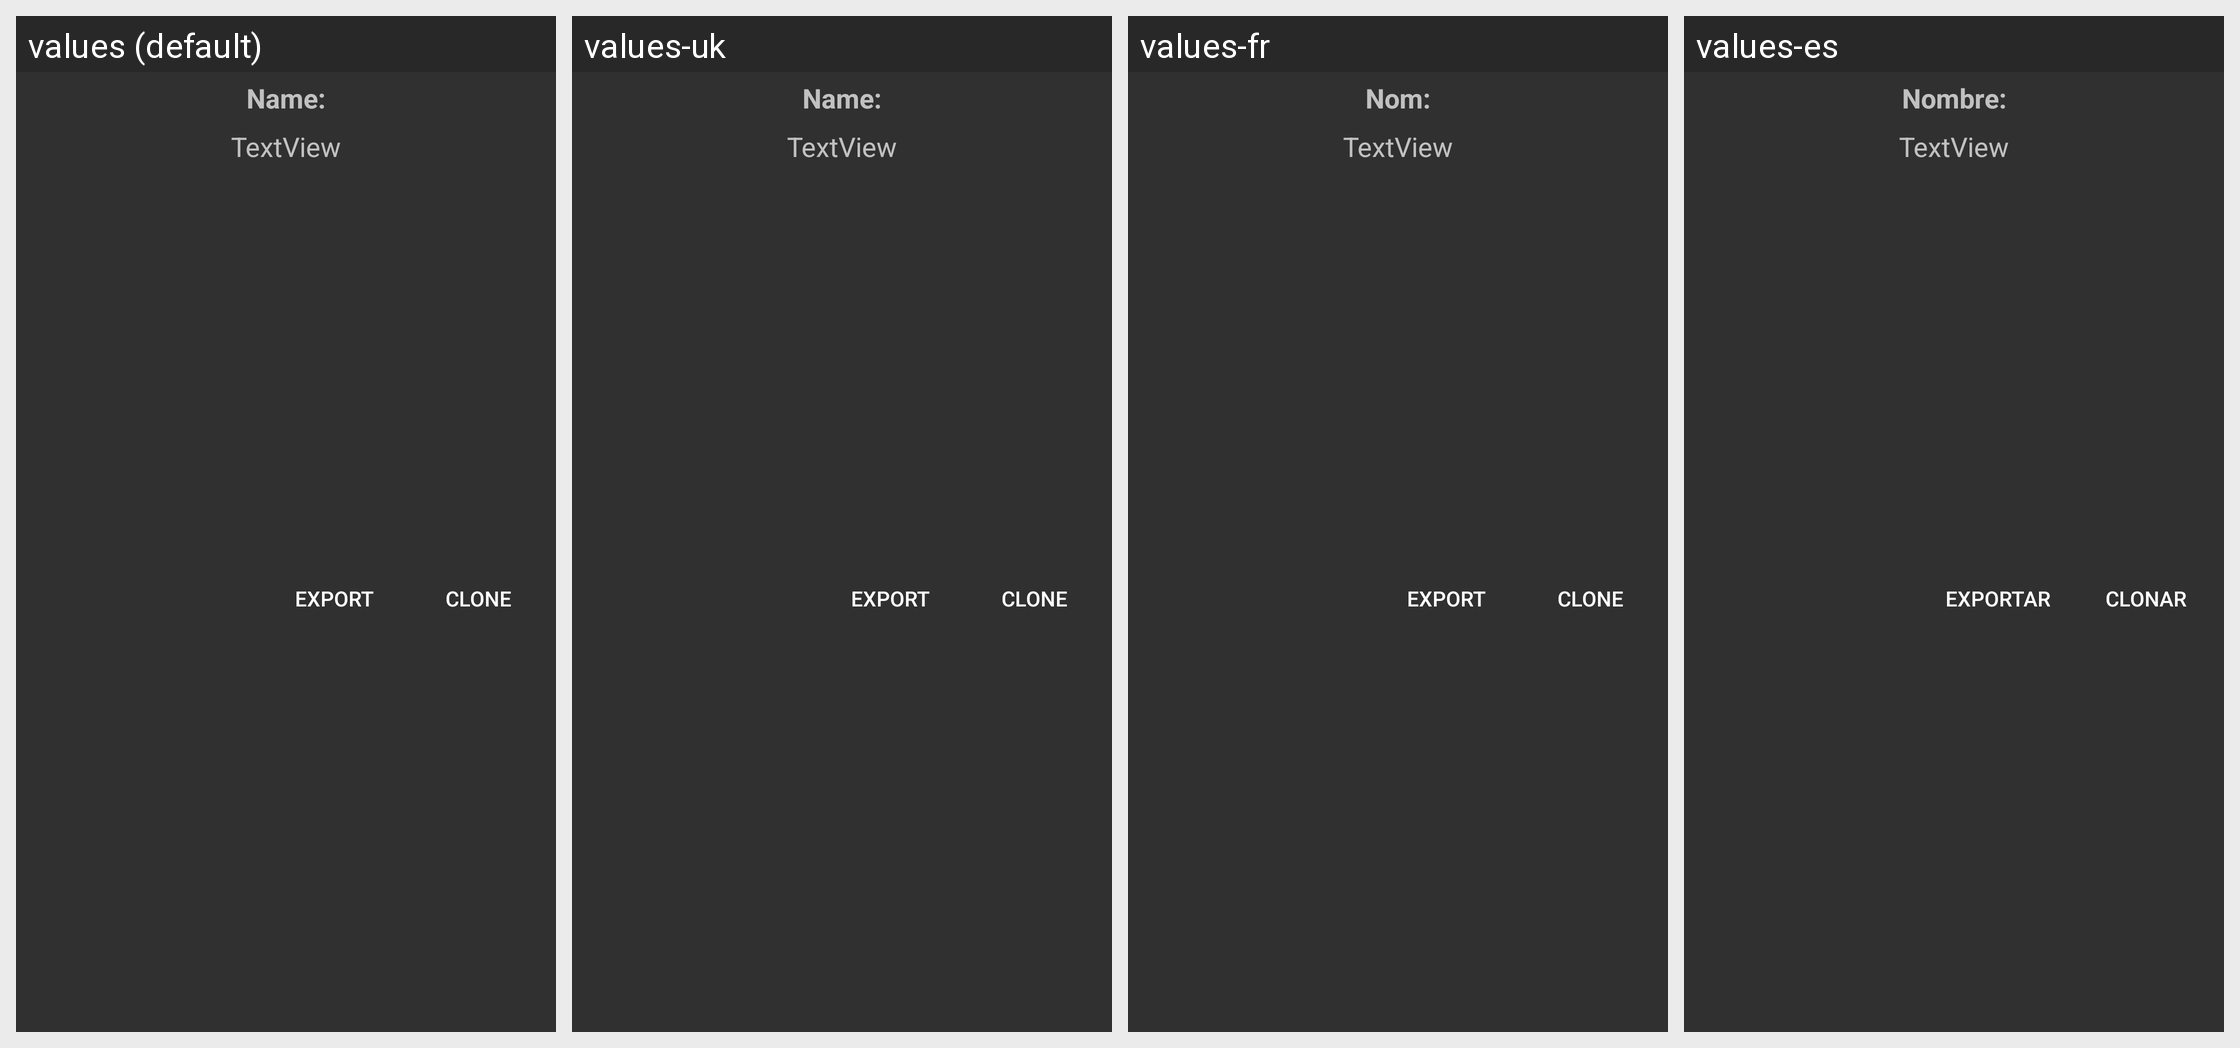

This grid shows one Android layout under several languages. Give, for every string resource on the screen, its name, the default text and each shown locale's text.
Android screen res/layout/layout_name.xml rendered under 4 locales, left to right: values (default), values-uk, values-fr, values-es. Device: Nexus 5 (rendered at 1080×1920; each locale shown at half size, 540×960, under a caption strip naming it); theme AppTheme.
Other locales in the repository, not shown: values-da, values-de, values-it, values-ja, values-ru.
Strings drawn on this screen, with the default value and each locale's value (text and hints the layout hard-codes, and strings that could not be matched under every locale, appear in the picture but are not listed):

name_text
  values: Name:
  values-uk: Name:  [not translated; the default value is used]
  values-fr: Nom:
  values-es: Nombre:

clone_text
  values: Clone
  values-uk: Clone
  values-fr: Clone
  values-es: Clonar

export_text
  values: Export
  values-uk: Export  [not translated; the default value is used]
  values-fr: Export
  values-es: Exportar
